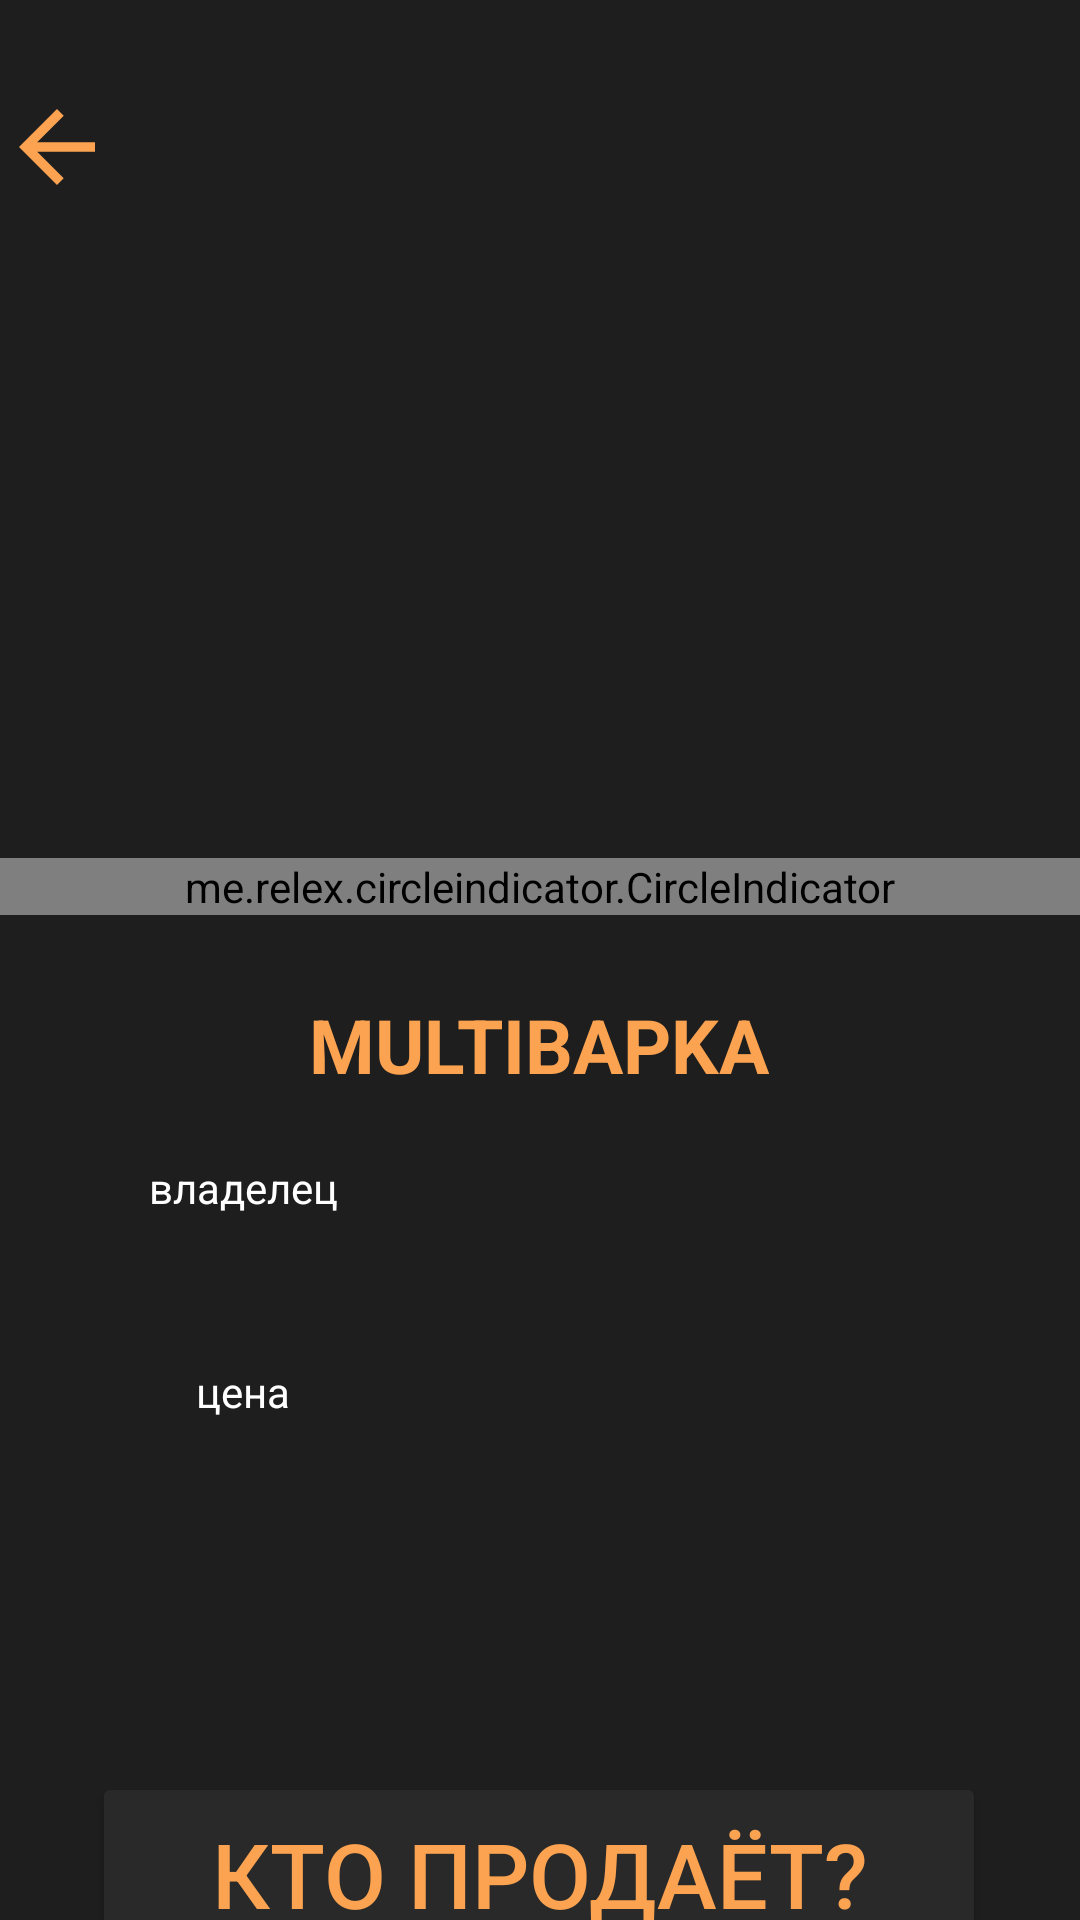

Produce the Android XML layout that renders to this screen, including the resource entries it uses.
<!-- AndroidManifest.xml: application theme Theme.PUNK_JV -->
<!-- res/layout/activity_product.xml -->
<?xml version="1.0" encoding="utf-8"?>
<androidx.constraintlayout.widget.ConstraintLayout xmlns:android="http://schemas.android.com/apk/res/android"
    xmlns:app="http://schemas.android.com/apk/res-auto"
    xmlns:tools="http://schemas.android.com/tools"
    android:layout_width="match_parent"
    android:layout_height="match_parent"
    android:background="@color/strangeBlack"
    tools:context=".activities.ProductActivity">
    <com.google.android.material.bottomnavigation.BottomNavigationView
        android:id="@+id/navigationViewUp"
        style="@style/Widget.MaterialComponents.BottomNavigationView.PrimarySurface"
        android:layout_width="match_parent"
        android:layout_height="30dp"
        android:background="#1e1e1e"
        app:itemActiveIndicatorStyle="@color/black"
        app:layout_constraintEnd_toEndOf="parent"
        app:layout_constraintHorizontal_bias="1.0"
        app:layout_constraintStart_toStartOf="parent"
        app:layout_constraintTop_toTopOf="parent" />

    <me.relex.circleindicator.CircleIndicator
        android:id="@+id/indicator"
        android:layout_width="match_parent"
        android:layout_height="wrap_content"
        app:layout_constraintEnd_toEndOf="parent"
        app:layout_constraintStart_toStartOf="parent"
        app:layout_constraintTop_toBottomOf="@+id/images_ViewPager" />

    <ImageView
        android:id="@+id/pick_back"
        android:layout_width="38dp"
        android:layout_height="38dp"
        android:src="@drawable/ic_back"
        app:layout_constraintStart_toStartOf="parent"
        app:layout_constraintTop_toBottomOf="@+id/navigationViewUp" />
    <androidx.viewpager.widget.ViewPager
        android:id="@+id/images_ViewPager"
        android:layout_width="294dp"
        android:layout_height="244dp"
        android:layout_marginTop="12dp"
        app:layout_constraintEnd_toEndOf="parent"
        app:layout_constraintHorizontal_bias="0.466"
        app:layout_constraintStart_toStartOf="parent"
        app:layout_constraintTop_toBottomOf="@+id/navigationViewUp" />

    <TextView
        android:id="@+id/nameOfProduct_TextView"
        android:layout_width="300dp"
        android:layout_height="64dp"
        android:background="@color/strangeBlack"
        android:gravity="center"
        android:text="MULTIBAPKA"
        android:textColor="@color/strangeYellow"
        android:textColorHint="@color/white"
        android:textColorLink="@color/white"
        android:textSize="25sp"
        android:textStyle="bold"
        app:layout_constraintBottom_toTopOf="@+id/infoOfProduct_TextView"
        app:layout_constraintEnd_toEndOf="parent"
        app:layout_constraintHorizontal_bias="0.491"
        app:layout_constraintStart_toStartOf="parent"
        app:layout_constraintTop_toBottomOf="@+id/indicator"
        app:layout_constraintVertical_bias="0.085" />

    <TextView
        android:id="@+id/textView6"
        android:layout_width="130dp"
        android:layout_height="44dp"
        android:layout_marginStart="16dp"
        android:layout_marginTop="88dp"
        android:gravity="center"
        android:text="владелец"
        android:textColor="@color/white"
        app:layout_constraintStart_toStartOf="parent"
        app:layout_constraintTop_toBottomOf="@+id/images_ViewPager" />

    <TextView
        android:layout_width="130dp"
        android:layout_height="44dp"
        android:layout_marginStart="16dp"
        android:layout_marginTop="24dp"
        android:text="цена"
        android:gravity="center"
        android:textColor="@color/white"
        app:layout_constraintStart_toStartOf="parent"
        app:layout_constraintTop_toBottomOf="@+id/textView6" />

    <TextView
        android:id="@+id/ownerProductName_TextView"
        android:layout_width="130dp"
        android:layout_height="44dp"
        android:layout_marginTop="88dp"
        android:layout_marginEnd="12dp"
        android:gravity="center"
        android:textAlignment="center"
        android:textColor="@color/white"
        android:textSize="18sp"
        app:layout_constraintEnd_toEndOf="parent"
        app:layout_constraintTop_toBottomOf="@+id/images_ViewPager" />

    <TextView
        android:id="@+id/priceOfProduct_TextView"
        android:layout_width="130dp"
        android:layout_height="44dp"
        android:layout_marginTop="24dp"
        android:gravity="center"
        android:layout_marginEnd="12dp"
        android:textAlignment="center"
        android:textColor="@color/white"
        android:textSize="18sp"
        app:layout_constraintEnd_toEndOf="parent"
        app:layout_constraintTop_toBottomOf="@+id/ownerProductName_TextView" />

    <TextView
        android:id="@+id/infoOfProduct_TextView"
        android:layout_width="292dp"
        android:layout_height="108dp"
        android:layout_marginTop="216dp"
        android:gravity="center"
        android:textAlignment="center"
        android:textColor="@color/white"
        android:textSize="12dp"
        app:layout_constraintEnd_toEndOf="parent"
        app:layout_constraintHorizontal_bias="0.495"
        app:layout_constraintStart_toStartOf="parent"
        app:layout_constraintTop_toBottomOf="@+id/images_ViewPager" />

    <Button
        android:id="@+id/toProfileUser_Button"
        android:layout_width="298dp"
        android:layout_height="68dp"
        android:layout_marginBottom="16dp"
        android:backgroundTint="@color/strangeLowBlack"
        android:text="кто продаёт?"
        android:textColor="@color/strangeYellow"
        android:textSize="30dp"
        app:layout_constraintBottom_toBottomOf="parent"
        app:layout_constraintEnd_toEndOf="parent"
        app:layout_constraintHorizontal_bias="0.495"
        app:layout_constraintStart_toStartOf="parent"
        app:layout_constraintTop_toBottomOf="@+id/infoOfProduct_TextView"
        app:layout_constraintVertical_bias="0.363" />

</androidx.constraintlayout.widget.ConstraintLayout>
<!-- resources referenced by this layout -->
<resources>
  <color name="black">#FF000000</color>
  <color name="strangeBlack">#1E1E1E</color>
  <color name="strangeLowBlack">#292929</color>
  <color name="strangeYellow">#FCA351</color>
  <color name="white">#FFFFFFFF</color>
  <!-- drawable ic_back (drawable) -->
  <vector android:autoMirrored="true" android:height="24dp"
      android:tint="#FCA351" android:viewportHeight="24"
      android:viewportWidth="24" android:width="24dp" xmlns:android="http://schemas.android.com/apk/res/android">
      <path android:fillColor="@android:color/white" android:pathData="M20,11H7.83l5.59,-5.59L12,4l-8,8 8,8 1.41,-1.41L7.83,13H20v-2z"/>
  </vector>
  <style name="Theme.PUNK_JV" parent="Base.Theme.PUNK_JV" />
  <style name="Base.Theme.PUNK_JV" parent="Theme.Material3.DayNight.NoActionBar">
          <item name="background">@color/strangeLowBlack</item>
          <item name="colorPrimary">@color/strangeBlack</item>
          <item name="colorPrimaryDark">@color/strangeBlack</item>
          <item name="colorAccent">@color/strangeBlack</item>
          <item name="android:windowTranslucentNavigation">true</item>
          <item name="android:navigationBarColor">@color/strangeBlack</item>
      </style>
</resources>
